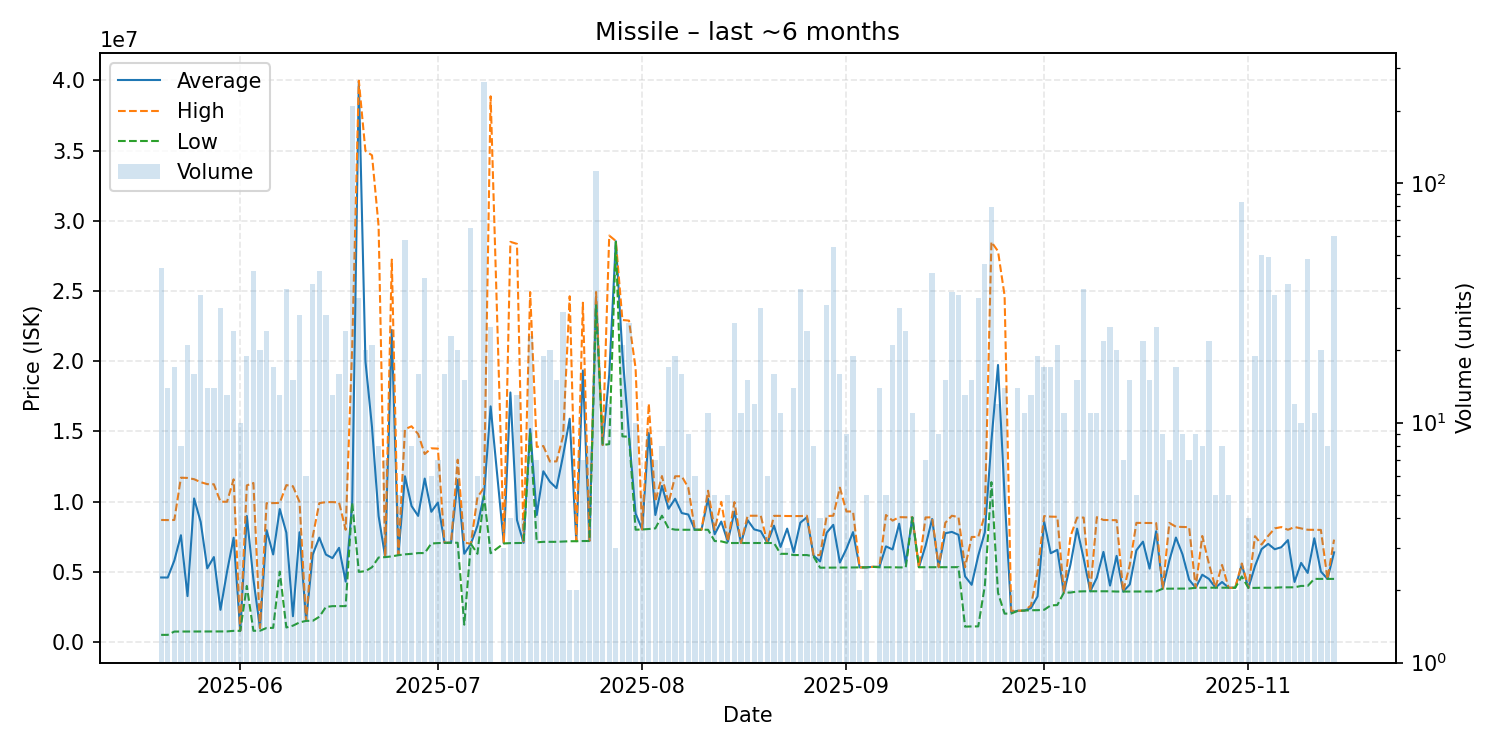

Values plotted in this chart, from the file beside it:
date, average, highest, lowest, order_count, volume
2025-05-20, 4601625, 8698000, 514800, 17, 44
2025-05-21, 4597543, 8690000, 515200, 10, 14
2025-05-22, 5807971, 8698000, 750500, 15, 17
2025-05-23, 7613225, 11710000, 751500, 5, 8
2025-05-24, 3274886, 11690000, 753200, 10, 21
2025-05-25, 10230650, 11600000, 755200, 6, 16
2025-05-26, 8556659, 11390000, 756200, 18, 34
2025-05-27, 5253043, 11250000, 758200, 9, 14
2025-05-28, 6055886, 11240000, 758800, 9, 14
2025-05-29, 2298913, 9997000, 759300, 12, 30
2025-05-30, 5023108, 9996000, 760600, 9, 13
2025-05-31, 7432208, 11590000, 800200, 10, 24
2025-06-01, 802210, 802300, 802100, 8, 10
2025-06-02, 8982879, 11160000, 4000000, 15, 19
2025-06-03, 4476688, 11330000, 805600, 8, 43
2025-06-04, 990500, 1000000, 810000, 6, 20
2025-06-05, 7972208, 9898000, 1007000, 12, 24
2025-06-06, 6241765, 9900000, 1014000, 8, 17
2025-06-07, 9477923, 9910000, 5017000, 8, 13
2025-06-08, 7796722, 11180000, 1041000, 10, 36
2025-06-09, 1842267, 11100000, 1171500, 10, 15
2025-06-10, 7823214, 9979000, 1402000, 10, 28
2025-06-11, 1513000, 1513000, 1513000, 5, 6
2025-06-12, 6225053, 7515000, 1514000, 22, 38
2025-06-13, 7440326, 9899000, 1802000, 15, 43
2025-06-14, 6235607, 9967000, 2502000, 15, 28
2025-06-15, 5981154, 9972000, 2561000, 8, 13
2025-06-16, 6713875, 9943000, 2562000, 10, 16
2025-06-17, 4309792, 8000000, 2562000, 6, 24
2025-06-18, 9980000, 21100000, 9920000, 46, 208
2025-06-19, 39930394, 39980000, 5000000, 13, 33
2025-06-20, 20012050, 34975000, 5049500, 15, 20
2025-06-21, 15300429, 34670000, 5333000, 9, 21
2025-06-22, 8979625, 29620000, 6025000, 8, 8
2025-06-23, 6058286, 6060000, 6052000, 4, 7
2025-06-24, 22227353, 27240000, 6104500, 13, 17
2025-06-25, 6198000, 6232000, 6189500, 3, 5
2025-06-26, 11807534, 15160000, 6251000, 20, 58
2025-06-27, 9692375, 15370000, 6285000, 6, 8
2025-06-28, 8987625, 14820000, 6340000, 11, 16
2025-06-29, 11646900, 13395000, 6342000, 22, 40
2025-06-30, 9280500, 13800000, 7020000, 4, 6
2025-07-01, 9936571, 13780000, 7052000, 6, 7
2025-07-02, 7067438, 7071000, 7064000, 14, 16
2025-07-03, 7079391, 7081000, 7074000, 10, 23
2025-07-04, 11556350, 12990000, 7076000, 15, 20
2025-07-05, 6291400, 7089000, 1240000, 7, 15
2025-07-06, 7000046, 7001000, 7000000, 5, 65
2025-07-07, 8287833, 10310000, 6289000, 6, 6
2025-07-08, 10500000, 11000000, 10390000, 54, 263
2025-07-09, 16788960, 38870000, 6330000, 10, 25
2025-07-11, 7028667, 7032000, 7027000, 3, 3
2025-07-12, 17776750, 28505000, 7048500, 4, 4
2025-07-13, 8695077, 28360000, 7056000, 8, 13
2025-07-14, 7064500, 7069000, 7063000, 4, 4
2025-07-15, 15174870, 24930000, 14970000, 10, 23
2025-07-16, 9048286, 13900000, 7104000, 6, 7
2025-07-17, 12164684, 13965000, 7141000, 7, 19
2025-07-18, 11418150, 12860000, 7141000, 17, 20
2025-07-19, 10966467, 12870000, 7141000, 10, 15
... 118 more rows
